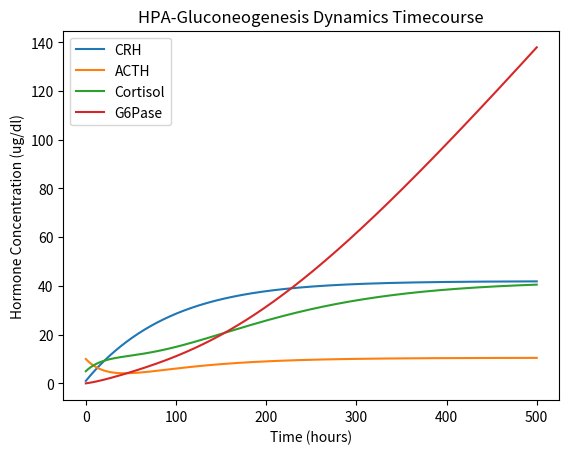

Reproduce this figure in Python.
import numpy as np
import matplotlib.pyplot as plt
#x1=crh, x2 = acth, x3 = cortisol, x4=g6pase

def rep_sde(x, t, k, h, i):

    k1,k2,k3,k4,k5,kd,n,s1,s2,s3,S = k
    x1, x2, x3, x4 = x  

    dx1 = S * k1 * (1 - n*(x3/(kd+x3))) - (k2 * x1)
    dx2 = (k2 * x1) - (k3 * x2)
    dx3 = (k3 * x2) - (k4 * x3)
    dx4 = k5 * x3 

    x1_noise = s1 * x1  * np.random.normal(0, 1)
    x2_noise = s2 * x2  * np.random.normal(0, 1)
    x3_noise = s3 * x3 * np.random.normal(0, 1)
    x4_noise = s3 * x4 * np.random.normal(0, 1)

    return np.array([dx1+x1_noise, dx2+x2_noise, dx3+x3_noise, dx4+x4_noise])

#params
start = 0
end = 500
h = 0.001
k = [0.5,0.01,0.04,0.01,0.01,10,0.2,0,0,0,1]  # [k1,k2,k3,k4,k5,kd,n,s1,s2,s3,S]

t = np.arange(start, end, h)
x = np.zeros((len(t), 4))  
x0 = [1,10,5,0]  # Initial conditions
x[0, :] = x0  

#  Euler's step approach by adding noise
for i in range(len(t) - 1):

    dx = rep_sde(x[i, :], t[i], k, h, i)

    x[i + 1, 0] = x[i, 0] + h * dx[0] 
    x[i + 1, 1] = x[i, 1] + h * dx[1] 
    x[i + 1, 2] = x[i, 2] + h * dx[2] 
    x[i + 1, 3] = x[i, 3] + h * dx[3] 

x1, x2, x3, x4 = x.T

plt.plot(t, x1, label='CRH')
plt.plot(t, x2, label='ACTH')
plt.plot(t, x3, label='Cortisol')
plt.plot(t, x4, label='G6Pase')
plt.title('HPA-Gluconeogenesis Dynamics Timecourse')
plt.xlabel('Time (hours)')
plt.ylabel('Hormone Concentration (ug/dl)')
plt.legend()
plt.show()